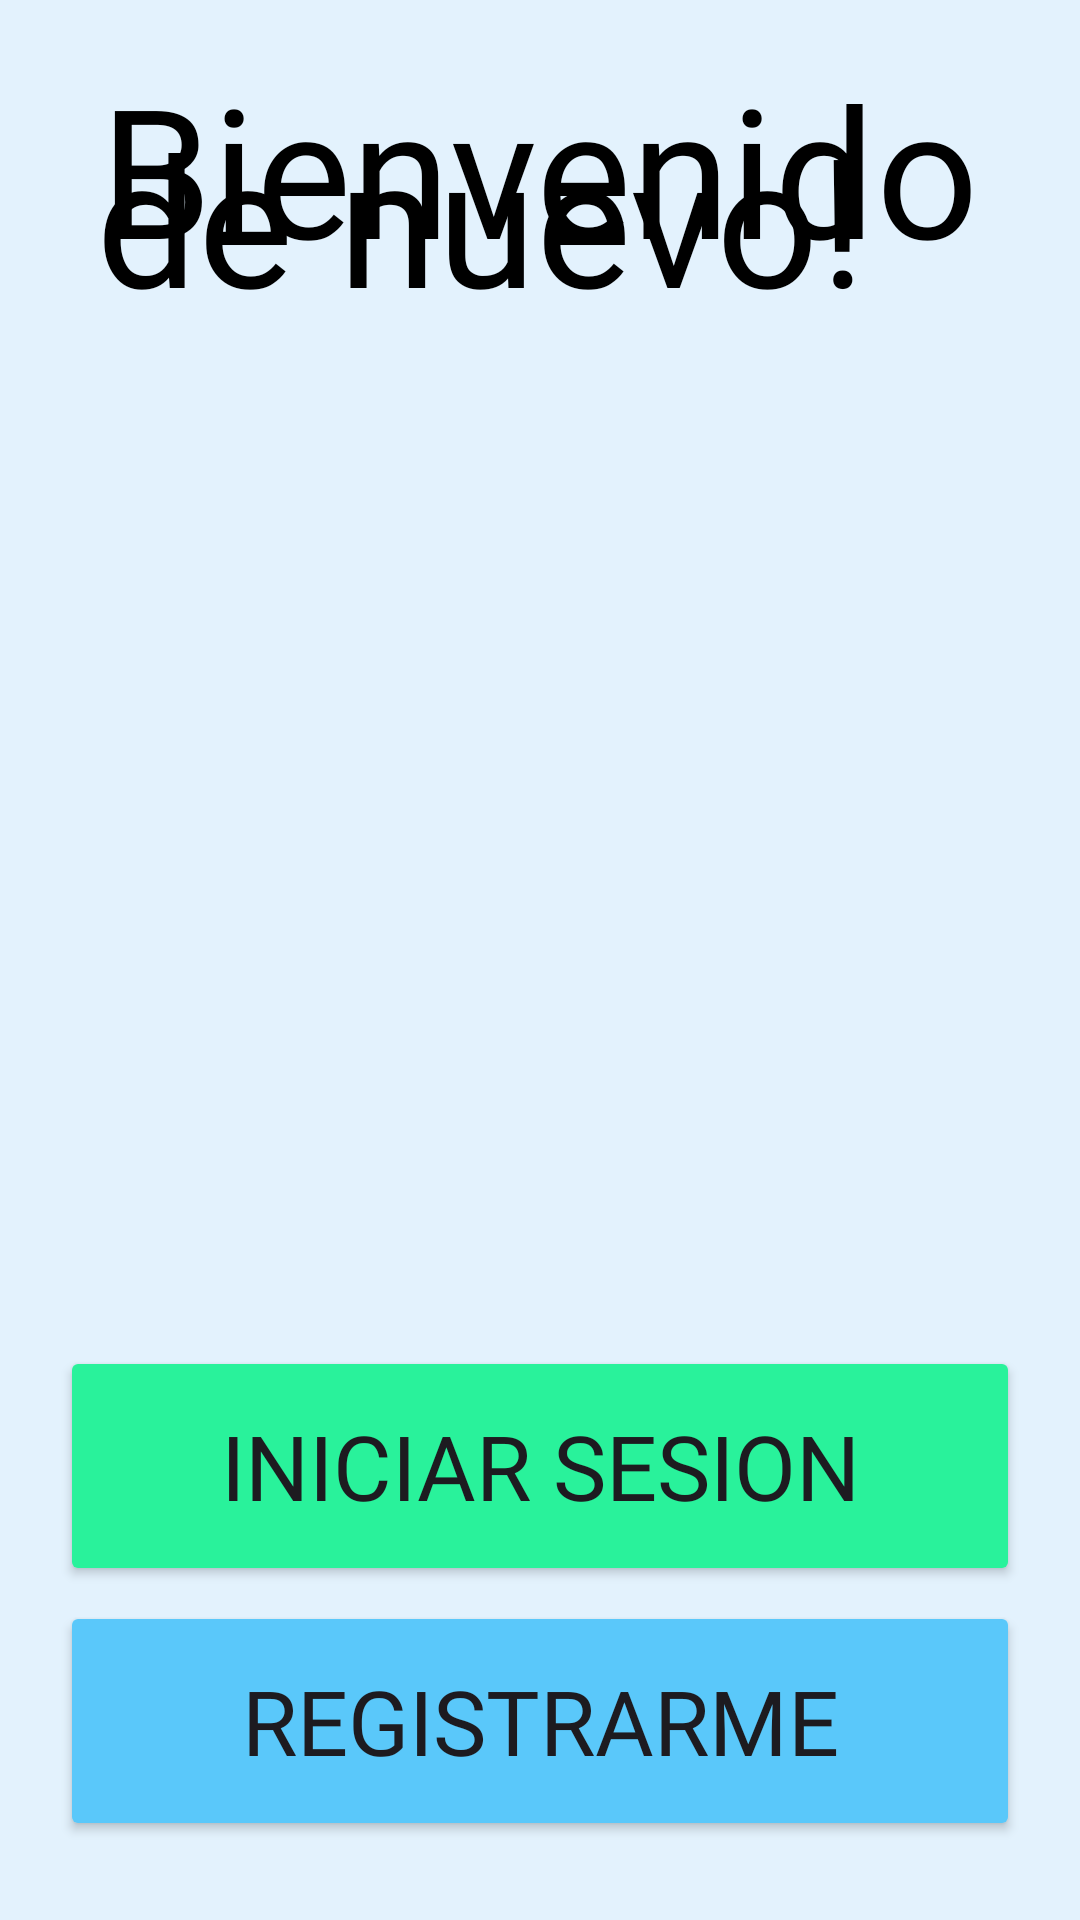

The Android layout XML behind this screen, and the referenced resources:
<!-- AndroidManifest.xml: application theme Theme.PetMonitor -->
<!-- res/layout/activity_main.xml -->
<?xml version="1.0" encoding="utf-8"?>
<androidx.constraintlayout.widget.ConstraintLayout xmlns:android="http://schemas.android.com/apk/res/android"
    xmlns:app="http://schemas.android.com/apk/res-auto"
    xmlns:tools="http://schemas.android.com/tools"
    android:id="@+id/main"
    android:layout_width="match_parent"
    android:layout_height="match_parent"
    android:background="#E3F2FD"
    tools:context=".MainActivity">

    <LinearLayout
        android:id="@+id/centeredLayout"
        android:layout_width="match_parent"
        android:layout_height="match_parent"
        android:orientation="vertical"
        android:gravity="center_horizontal"
        android:padding="16dp"
        app:layout_constraintTop_toTopOf="parent"
        app:layout_constraintStart_toStartOf="parent"
        app:layout_constraintEnd_toEndOf="parent">

        <TextView
            android:id="@+id/txtBienvenida"
            android:layout_width="wrap_content"
            android:layout_height="wrap_content"
            android:text="Bienvenido"
            android:fontFamily="@font/titulos"
            android:textSize="60sp"
            android:layout_marginBottom="16dp"
            android:textColor="@color/black"
            tools:ignore="HardcodedText"/>

        <TextView
            android:id="@+id/de_nuevo"
            android:layout_width="wrap_content"
            android:layout_height="wrap_content"
            android:text="de nuevo!"
            android:fontFamily="@font/titulos"
            android:textSize="60sp"
            android:layout_marginBottom="16dp"
            android:textColor="@color/black"
            android:layout_marginStart="-20dp"
            android:layout_marginTop="-80dp"
            tools:ignore="HardcodedText"/>

        <com.google.android.material.imageview.ShapeableImageView
            android:id="@+id/home_img"
            android:layout_width="320dp"
            android:layout_height="320dp"
            android:scaleType="centerCrop"
            android:src="@drawable/home_img"
            app:shapeAppearanceOverlay="@style/RoundedImageViewStyle"
            android:layout_marginTop="-30dp" />

        <Button
            android:id="@+id/btnIniciarSesion"
            android:layout_width="320dp"
            android:layout_height="80dp"
            android:text="Iniciar sesion"
            android:fontFamily="@font/titulos"
            android:textSize="30sp"
            android:backgroundTint="@color/greenButton"
            android:layout_marginTop="30dp"
            tools:ignore="HardcodedText" />

        <Button
            android:id="@+id/btnRegistrarme"
            android:layout_width="320dp"
            android:layout_height="80dp"
            android:text="Registrarme"
            android:fontFamily="@font/titulos"
            android:textSize="30sp"
            android:backgroundTint="@color/blueButton"
            android:layout_marginTop="5dp"
            tools:ignore="HardcodedText" />
    </LinearLayout>

</androidx.constraintlayout.widget.ConstraintLayout>
<!-- resources referenced by this layout -->
<resources>
  <color name="black">#FF000000</color>
  <color name="blueButton">#5AC8FA</color>
  <color name="greenButton">#29F29B</color>
  <style name="RoundedImageViewStyle" parent="">
          <item name="cornerFamily">rounded</item>
          <item name="cornerSize">40dp</item>
      </style>
  <style name="Theme.PetMonitor" parent="Base.Theme.PetMonitor" />
  <style name="Base.Theme.PetMonitor" parent="Theme.Material3.DayNight.NoActionBar">
          
          
      </style>
</resources>
